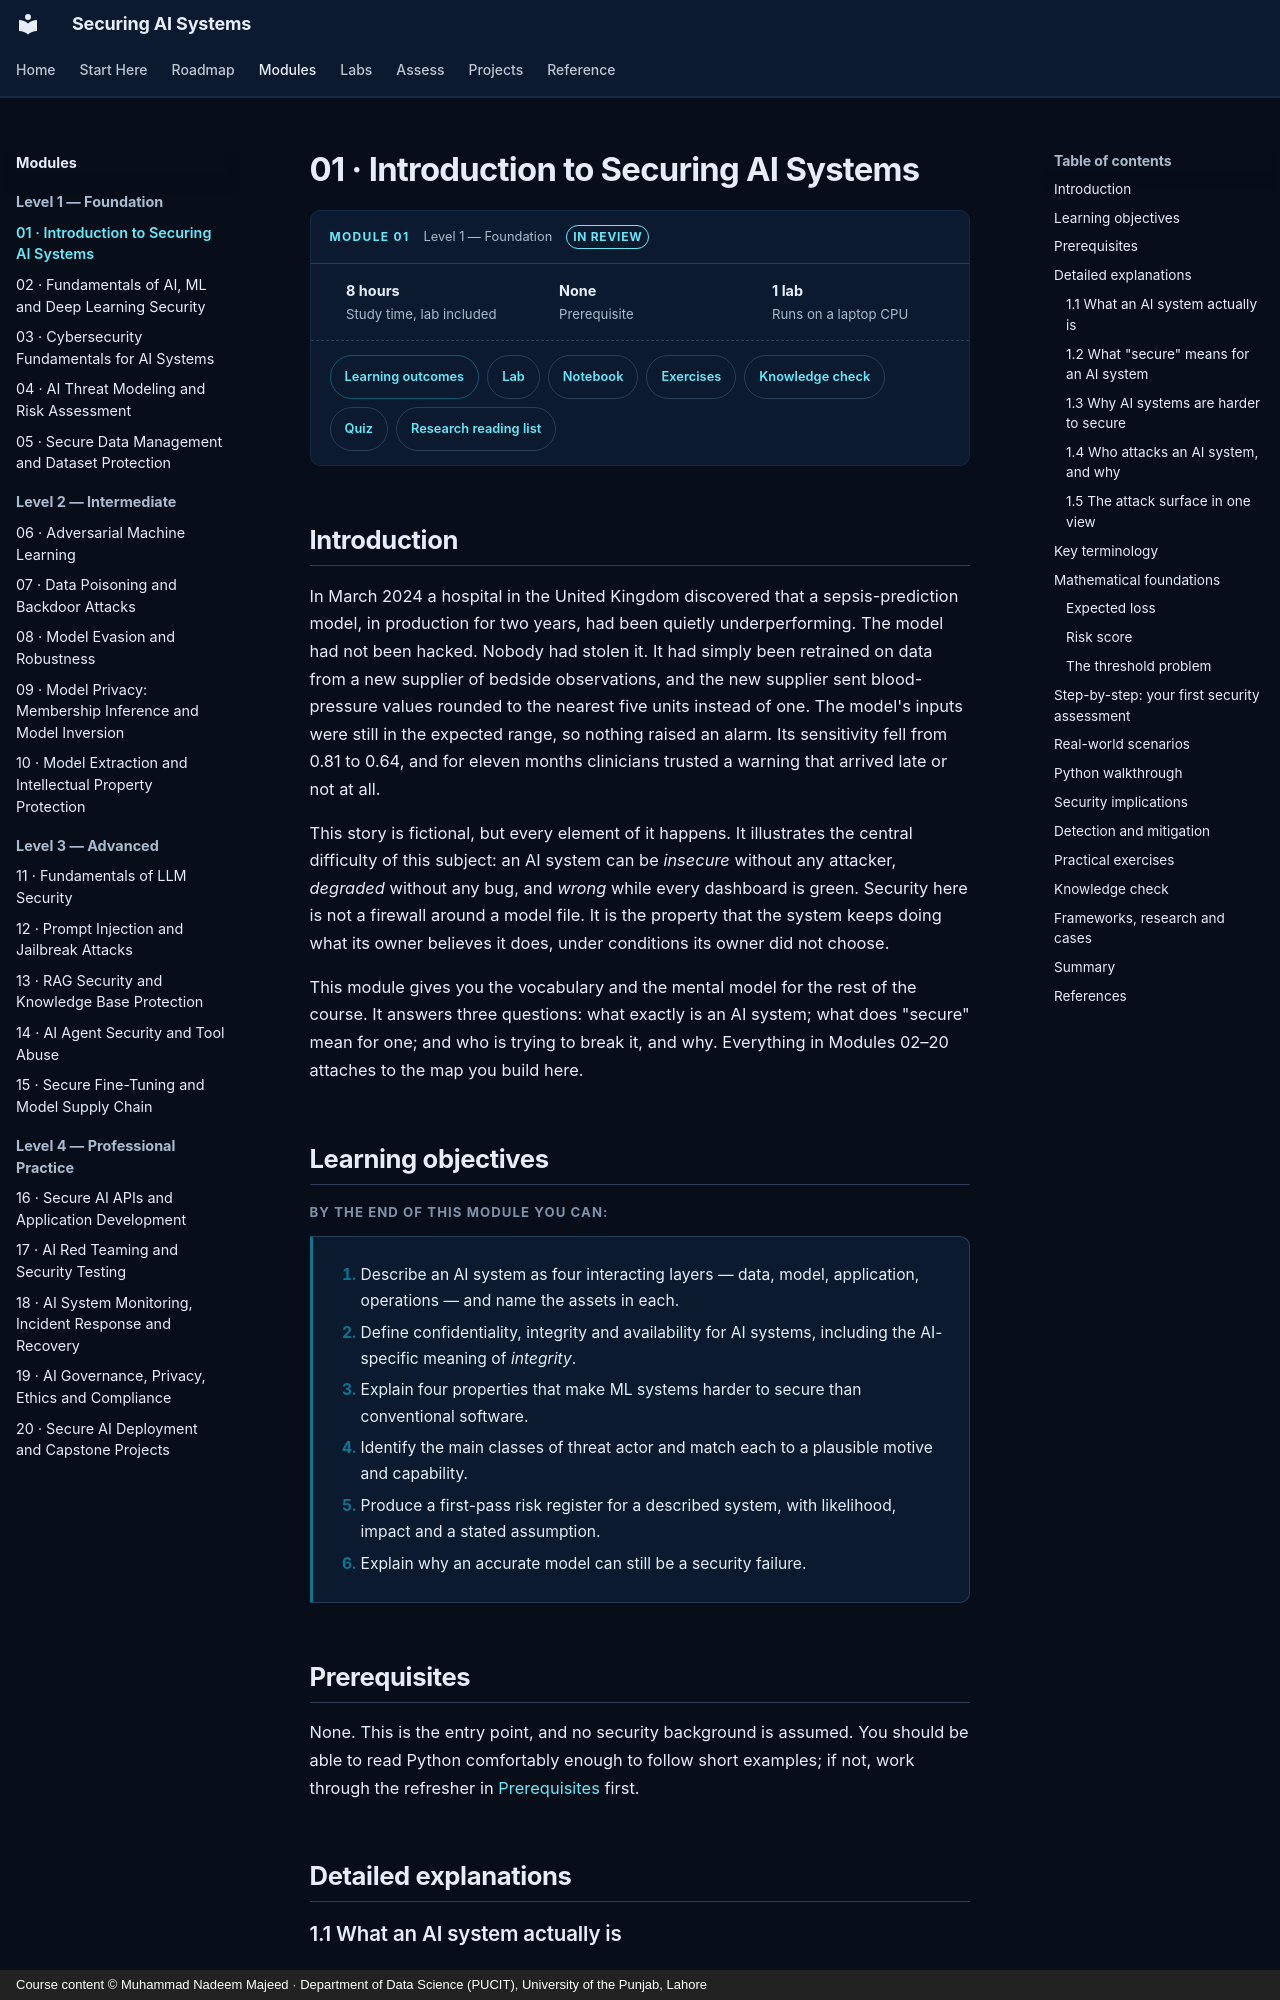

repository: nadeem-majeedch/Securing-AI-Systems · page: modules/01-introduction/index.html · generator: mkdocs · copyright: Course content © Muhammad Nadeem Majeed · Department of Data Science (PUCIT), University of the Punjab, Lahore

---
title: 01 · Introduction to Securing AI Systems
description: What it means to secure an AI system, who attacks it and why, and how the four levels of this course fit together.
sas_module: "01"
sas_level: "Level 1 — Foundation"
sas_status: review
sas_hours: 8
---

# 01 · Introduction to Securing AI Systems

<div class="sas-module-card">
  <div class="sas-module-card__head">
    <span class="sas-module-card__kicker">Module 01</span>
    <span class="sas-module-card__level">Level 1 — Foundation</span>
    <a class="sas-badge sas-badge--review" href="../../getting-started/how-to-use/#status-badges">In review</a>
  </div>
  <ul class="sas-module-card__facts">
    <li><strong>8 hours</strong>Study time, lab included</li>
    <li><strong>None</strong>Prerequisite</li>
    <li><strong>1 lab</strong>Runs on a laptop CPU</li>
  </ul>
  <div class="sas-module-card__links">
    <a class="sas-chip sas-chip--primary" href="#learning-objectives">Learning outcomes</a>
    <a class="sas-chip" href="../../labs/">Lab</a>
    <a class="sas-chip" href="../../labs/#notebooks">Notebook</a>
    <a class="sas-chip" href="#practical-exercises">Exercises</a>
    <a class="sas-chip" href="#knowledge-check">Knowledge check</a>
    <a class="sas-chip" href="../../quizzes/m01/">Quiz</a>
    <a class="sas-chip" href="../../research/">Research reading list</a>
  </div>
</div>

<div data-sas-progress></div>

## Introduction

In March 2024 a hospital in the United Kingdom discovered that a sepsis-prediction model, in production for two years, had been quietly underperforming. The model had not been hacked. Nobody had stolen it. It had simply been retrained on data from a new supplier of bedside observations, and the new supplier sent blood-pressure values rounded to the nearest five units instead of one. The model's inputs were still in the expected range, so nothing raised an alarm. Its sensitivity fell from 0.81 to 0.64, and for eleven months clinicians trusted a warning that arrived late or not at all.

This story is fictional, but every element of it happens. It illustrates the central difficulty of this subject: an AI system can be *insecure* without any attacker, *degraded* without any bug, and *wrong* while every dashboard is green. Security here is not a firewall around a model file. It is the property that the system keeps doing what its owner believes it does, under conditions its owner did not choose.

This module gives you the vocabulary and the mental model for the rest of the course. It answers three questions: what exactly is an AI system; what does "secure" mean for one; and who is trying to break it, and why. Everything in Modules 02–20 attaches to the map you build here.
